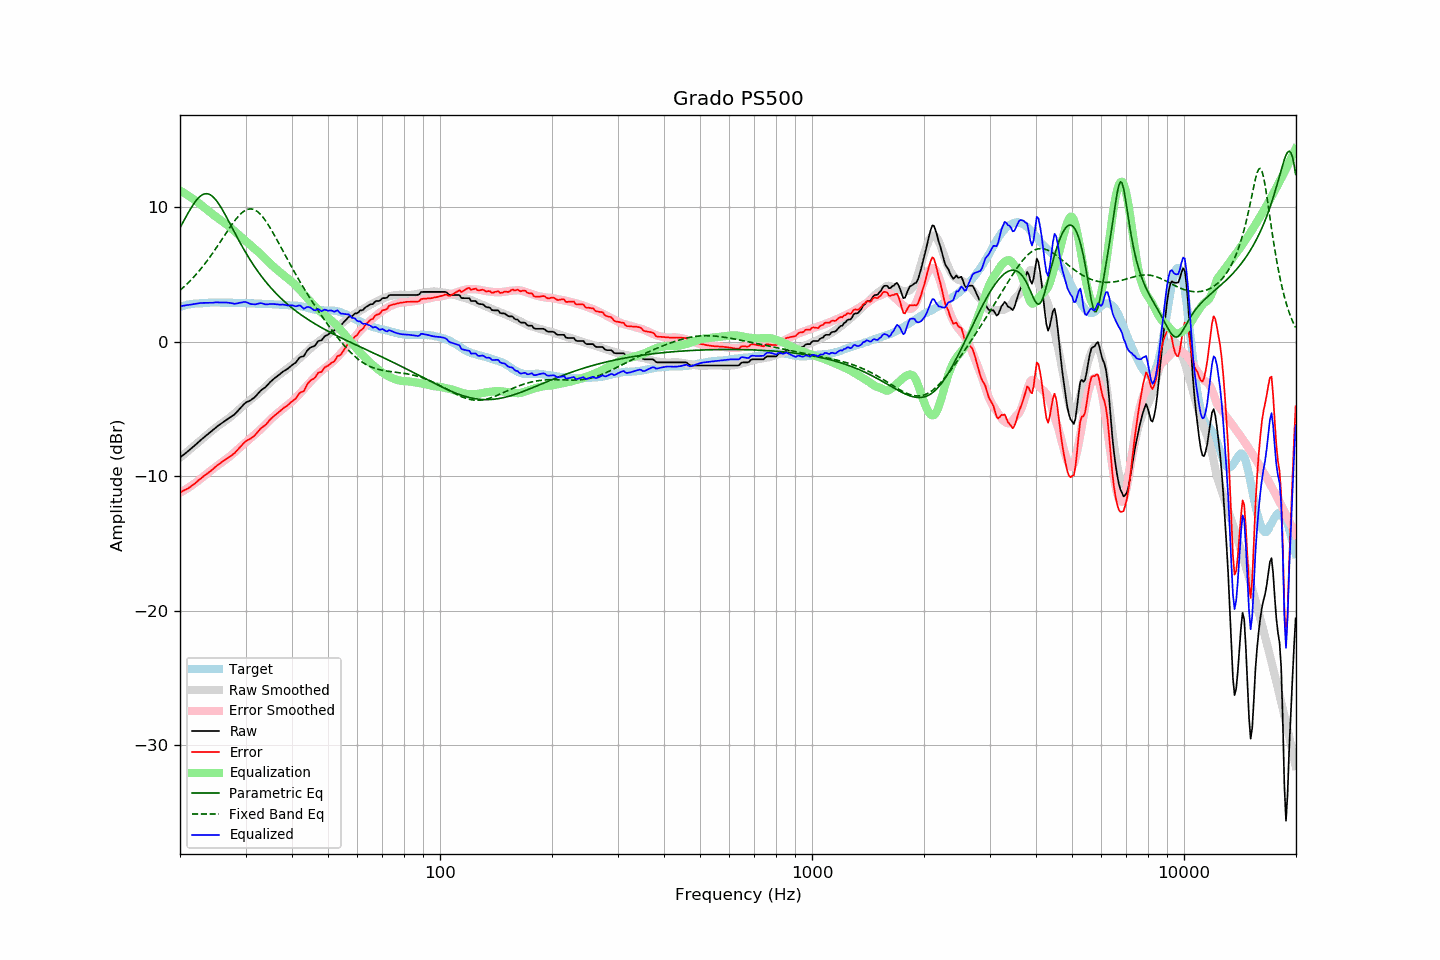

The table this chart was drawn from, first rows:
frequency, raw, error, smoothed, error_smoothed, equalization, parametric_eq, fixed_band_eq, equalized_raw, equalized_smoothed, target
20.00, -8.61, -11.20, -8.63, -11.23, 11.23, 8.47, 3.82, 2.62, 2.61, 2.59
20.20, -8.52, -11.15, -8.53, -11.16, 11.16, 8.69, 3.92, 2.64, 2.64, 2.63
20.40, -8.42, -11.08, -8.43, -11.09, 11.09, 8.91, 4.03, 2.67, 2.67, 2.66
20.61, -8.33, -11.02, -8.33, -11.02, 11.02, 9.13, 4.14, 2.69, 2.69, 2.69
20.81, -8.23, -10.96, -8.23, -10.94, 10.94, 9.34, 4.25, 2.71, 2.72, 2.73
21.02, -8.14, -10.91, -8.13, -10.87, 10.87, 9.56, 4.37, 2.73, 2.74, 2.77
21.23, -8.04, -10.82, -8.03, -10.79, 10.79, 9.76, 4.49, 2.75, 2.76, 2.78
21.44, -7.94, -10.74, -7.93, -10.71, 10.71, 9.96, 4.61, 2.77, 2.78, 2.80
21.66, -7.84, -10.66, -7.82, -10.62, 10.62, 10.15, 4.74, 2.78, 2.80, 2.82
21.87, -7.74, -10.57, -7.72, -10.54, 10.54, 10.32, 4.87, 2.80, 2.82, 2.83
22.09, -7.63, -10.47, -7.62, -10.46, 10.46, 10.48, 5.00, 2.83, 2.83, 2.84
22.31, -7.52, -10.36, -7.52, -10.37, 10.37, 10.63, 5.14, 2.85, 2.85, 2.84
22.54, -7.41, -10.26, -7.42, -10.27, 10.27, 10.75, 5.28, 2.86, 2.86, 2.85
22.76, -7.30, -10.16, -7.31, -10.18, 10.18, 10.85, 5.42, 2.88, 2.86, 2.86
22.99, -7.20, -10.06, -7.21, -10.08, 10.08, 10.93, 5.57, 2.88, 2.87, 2.86
23.22, -7.10, -9.97, -7.11, -9.98, 9.98, 10.98, 5.72, 2.88, 2.88, 2.87
23.45, -7.00, -9.88, -7.00, -9.89, 9.89, 11.00, 5.87, 2.89, 2.88, 2.88
23.69, -6.91, -9.80, -6.90, -9.79, 9.79, 11.00, 6.03, 2.88, 2.89, 2.89
23.92, -6.81, -9.71, -6.80, -9.69, 9.69, 10.96, 6.19, 2.88, 2.89, 2.90
24.16, -6.71, -9.62, -6.70, -9.60, 9.60, 10.91, 6.36, 2.89, 2.90, 2.91
24.40, -6.61, -9.53, -6.60, -9.50, 9.50, 10.82, 6.53, 2.90, 2.90, 2.92
24.65, -6.51, -9.42, -6.51, -9.41, 9.41, 10.71, 6.70, 2.90, 2.90, 2.91
24.89, -6.40, -9.31, -6.41, -9.32, 9.32, 10.58, 6.87, 2.92, 2.91, 2.91
25.14, -6.31, -9.22, -6.32, -9.23, 9.23, 10.43, 7.05, 2.92, 2.91, 2.91
25.39, -6.22, -9.13, -6.23, -9.14, 9.14, 10.26, 7.23, 2.92, 2.91, 2.91
25.65, -6.14, -9.05, -6.15, -9.06, 9.06, 10.08, 7.41, 2.92, 2.91, 2.91
25.91, -6.05, -8.94, -6.06, -8.97, 8.97, 9.88, 7.59, 2.92, 2.91, 2.89
26.16, -5.97, -8.87, -5.98, -8.88, 8.88, 9.68, 7.77, 2.92, 2.90, 2.90
26.43, -5.89, -8.79, -5.90, -8.80, 8.80, 9.46, 7.95, 2.91, 2.90, 2.90
26.69, -5.80, -8.70, -5.81, -8.71, 8.71, 9.24, 8.13, 2.91, 2.90, 2.90
26.96, -5.72, -8.62, -5.72, -8.62, 8.62, 9.02, 8.31, 2.90, 2.89, 2.90
27.23, -5.64, -8.54, -5.63, -8.52, 8.52, 8.79, 8.49, 2.88, 2.89, 2.90
27.50, -5.56, -8.46, -5.53, -8.42, 8.42, 8.56, 8.66, 2.86, 2.89, 2.90
27.77, -5.48, -8.37, -5.43, -8.32, 8.32, 8.34, 8.83, 2.84, 2.89, 2.89
28.05, -5.40, -8.29, -5.33, -8.21, 8.21, 8.11, 8.99, 2.81, 2.89, 2.89
28.33, -5.27, -8.14, -5.22, -8.10, 8.10, 7.88, 9.14, 2.84, 2.88, 2.87
28.62, -5.14, -8.02, -5.11, -8.00, 8.00, 7.66, 9.28, 2.86, 2.88, 2.88
28.90, -5.00, -7.88, -5.01, -7.89, 7.89, 7.44, 9.41, 2.89, 2.88, 2.88
29.19, -4.88, -7.75, -4.91, -7.79, 7.79, 7.22, 9.53, 2.91, 2.88, 2.87
29.48, -4.75, -7.63, -4.81, -7.68, 7.68, 7.01, 9.63, 2.93, 2.87, 2.88
29.78, -4.62, -7.50, -4.71, -7.58, 7.58, 6.80, 9.72, 2.96, 2.87, 2.88
30.08, -4.52, -7.40, -4.61, -7.47, 7.47, 6.60, 9.78, 2.95, 2.86, 2.88
30.38, -4.46, -7.32, -4.50, -7.36, 7.36, 6.40, 9.83, 2.90, 2.86, 2.86
30.68, -4.41, -7.27, -4.40, -7.25, 7.25, 6.20, 9.86, 2.84, 2.85, 2.86
30.99, -4.35, -7.20, -4.30, -7.15, 7.15, 6.01, 9.87, 2.80, 2.85, 2.85
31.30, -4.26, -7.11, -4.20, -7.05, 7.05, 5.83, 9.85, 2.79, 2.85, 2.85
31.61, -4.17, -7.02, -4.11, -6.95, 6.95, 5.64, 9.82, 2.78, 2.84, 2.85
31.93, -4.07, -6.90, -4.01, -6.85, 6.85, 5.47, 9.76, 2.78, 2.84, 2.83
32.24, -3.94, -6.76, -3.92, -6.75, 6.75, 5.30, 9.69, 2.81, 2.83, 2.82
32.57, -3.80, -6.62, -3.81, -6.64, 6.64, 5.13, 9.59, 2.84, 2.82, 2.82
32.89, -3.66, -6.48, -3.71, -6.53, 6.53, 4.97, 9.47, 2.87, 2.82, 2.82
33.22, -3.56, -6.38, -3.60, -6.41, 6.41, 4.81, 9.34, 2.85, 2.81, 2.82
33.55, -3.48, -6.29, -3.48, -6.29, 6.29, 4.65, 9.19, 2.82, 2.81, 2.81
33.89, -3.40, -6.21, -3.37, -6.17, 6.17, 4.50, 9.03, 2.77, 2.80, 2.81
34.23, -3.28, -6.09, -3.25, -6.05, 6.05, 4.36, 8.85, 2.77, 2.80, 2.81
34.57, -3.15, -5.95, -3.14, -5.93, 5.93, 4.21, 8.67, 2.78, 2.79, 2.80
34.92, -3.01, -5.80, -3.03, -5.81, 5.81, 4.07, 8.47, 2.80, 2.79, 2.79
35.27, -2.90, -5.69, -2.92, -5.70, 5.70, 3.94, 8.27, 2.80, 2.78, 2.79
35.62, -2.80, -5.58, -2.82, -5.60, 5.60, 3.81, 8.06, 2.80, 2.78, 2.78
35.97, -2.70, -5.47, -2.72, -5.49, 5.49, 3.68, 7.85, 2.79, 2.77, 2.77
... 635 more rows
